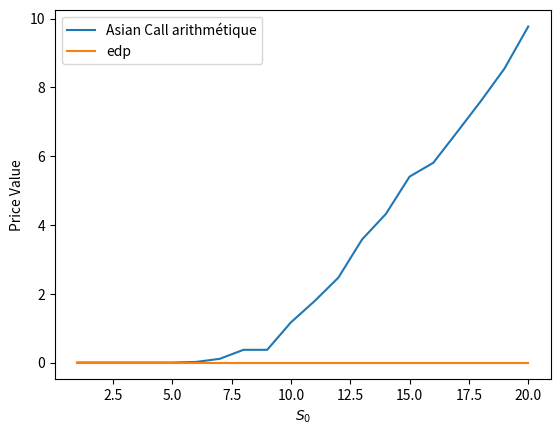

Generate this figure with matplotlib:
import pandas as pd
import datetime as dt
import numpy as np
import matplotlib.pyplot as plt
from scipy.stats import norm
import math
import statistics
from scipy import integrate as intg


def asian_option_price_call(S0, r, K, T, N, sigma, Nmc):
    dt = T / N
    S_avg = np.zeros(Nmc)
    S_avg_geo = np.zeros(Nmc)
    S = np.zeros(N + 1)
    payoffs = np.zeros(Nmc)
    payoffs_geo = np.zeros(Nmc)

    for i in range(Nmc):
        S[0] = S0
        for j in range(1, N + 1):
            dW = np.sqrt(dt) * np.random.randn(1)
            S[j] = S[j - 1] * np.exp((r - 0.5 * sigma ** 2) * dt + sigma * dW)
        S_avg[i] = np.mean(S)
        S_avg_geo[i] = statistics.geometric_mean(S)
        payoffs[i] = max(S_avg[i] - K, 0)
        payoffs_geo[i] = max(S_avg_geo[i] - K, 0)

    option_price = np.exp(-r * T) * np.mean(payoffs)
    option_price_geo = np.exp(-r * T) * np.mean(payoffs_geo)

    return option_price, option_price_geo


def asian_option_price_put(S0, r, K, T, N, sigma, Nmc):
    dt = T / N
    S_avg = np.zeros(Nmc)
    S_avg_geo = np.zeros(Nmc)
    S = np.zeros(N + 1)
    payoffs = np.zeros(Nmc)
    payoffs_geo = np.zeros(Nmc)

    for i in range(Nmc):
        S[0] = S0
        for j in range(1, N + 1):
            dW = np.sqrt(dt) * np.random.randn(1)
            S[j] = S[j - 1] * np.exp((r - 0.5 * sigma ** 2) * dt + sigma * dW)
        S_avg[i] = np.mean(S)
        S_avg_geo[i] = statistics.geometric_mean(S)
        payoffs[i] = max(K - S_avg[i], 0)
        payoffs_geo[i] = max(K - S_avg_geo[i], 0)

    option_price = np.exp(-r * T) * np.mean(payoffs)
    option_price_geo = np.exp(-r * T) * np.mean(payoffs_geo)

    return option_price, option_price_geo


def delta(S0, r, K, T, sigma, N, Nmc, h):
    S = np.zeros(N + 1)
    S[0] = S0
    dt = T / N
    payoff_down = np.zeros(Nmc)
    payoff_up = np.zeros(Nmc)
    for i in range(Nmc):
        S[0] = S0
        for t in range(1, N + 1):
            dW = np.sqrt(dt) * np.random.randn(1)
            S[t] = S[t - 1] * np.exp((r - 0.5 * sigma ** 2) * dt + sigma * dW)

        # Calculate the delta using finite difference
        A_up = np.mean((S[1:] * (1 + h))[1:], axis=0)
        A_down = np.mean((S[1:] * (1 - h))[1:], axis=0)
        payoff_up[i] = np.maximum(A_up - K, 0)
        payoff_down[i] = np.maximum(A_down - K, 0)
    C_up = np.exp(-r * T) * np.mean(payoff_up)
    C_down = np.exp(-r * T) * np.mean(payoff_down)
    return (C_up - C_down) / (2 * S0 * h)


def phi(t, x, T, S, Nmc, N,dt):
    I2 = np.zeros(Nmc)
    for j in range(Nmc):
        I = 0
        for i in range(t, N):
            I += S[i] * dt
        I2[j] = I
    return np.maximum(np.mean(I2) - x, 0)


def EDP_2Dim_fixe(S0, r, K, T, N, sigma, Nmc):
    t = 0
    dt = T / N
    S = np.zeros(N + 1)
    rho = 1 / T
    epsilon = np.zeros(N + 1)
    epsilon[0] = S0
    S[0] = S0
    ph = np.zeros(Nmc + 1)
    for i in range(Nmc):
        for j in range(0, N):
            dW = np.sqrt(dt) * np.random.randn(1)
            S[j + 1] = S[j] * np.exp((r - 0.5 * sigma ** 2) * dt + sigma * dW)
            epsilon[j + 1] = epsilon[j] * (1 - sigma * dW - r * dt + sigma ** 2 * dt) - rho * dt
        ph[i] = phi(t, K/S0, T, S,Nmc,N,dt)
    return np.exp(-r * T) * S0 * np.mean(ph)


if __name__ == '__main__':

    K = 50
    p = 5

    esp = np.linspace(0, 100, 1000)
    x = np.zeros(len(esp))
    x1 = np.zeros(len(esp))
    # for i in range(len(esp)):
    #     x[i] = np.maximum(esp[i]-K,0) - p
    #     x1[i] = np.maximum(K - esp[i], 0) - p
    #
    #
    # plt.plot(esp, x,label="Payoff Call")
    # plt.plot(esp, x1,label="Payoff Put")
    #
    # plt.axhline(y=0, color='black')
    # plt.axvline(x=K, color='r', linestyle='--',label='K = '+str(K))
    # plt.xlabel('Esperance[S]')
    # plt.ylabel('payoff')
    # plt.title("Payoff (K = "+str(K)+", prime = "+str(p)+")")
    # plt.legend()
    # plt.savefig('Graph\payoff.png')
    # plt.show()

    S0 = 1
    K = 10
    r = 0.1
    sigma = 0.5
    T = 1
    N = 100
    Nmc = 100
    S = np.linspace(S0, 20, 20)
    h = 0.000001

    calls = np.zeros(len(S))
    puts = np.zeros(len(S))
    calls_geo = np.zeros(len(S))
    puts_geo = np.zeros(len(S))
    delt = np.zeros(len(S))
    edp = np.zeros(len(S))

    for i in range(len(S)):
        calls[i], calls_geo[i] = asian_option_price_call(S[i], r, K, T, N, sigma, Nmc)
        # puts[i] , puts_geo[i] = asian_option_price_put(S[i], r, K, T, N, sigma, Nmc)
        # delt[i] = delta(S[i], r, K, T, sigma, N, Nmc, h)
        # print("Asian call option price:", calls[i])
        # print("Asian put option price:", puts[i])
        edp[i] = EDP_2Dim_fixe(S0, r, K, T, N, sigma, Nmc)
    plt.plot(S, calls, label='Asian Call arithmétique')
    plt.plot(S, edp, label='edp')
    # plt.plot(S, puts, label='Asian Put arithmétique')
    # plt.plot(S, calls_geo, label='Asian Call géométrique')
    # plt.plot(S, puts_geo, label='Asian Put géométrique')
    plt.xlabel('$S_0$')
    plt.ylabel('Price Value')
    plt.legend()
    # plt.savefig('Graph\AsianOptionPrice.png')
    plt.show()
    #
    # plt.plot(S, delt, label='delta call')
    # plt.xlabel('$S_0$')
    # plt.ylabel('Price Value')
    # plt.legend()
    # plt.savefig('Graph\delta.png')
    # plt.show()
